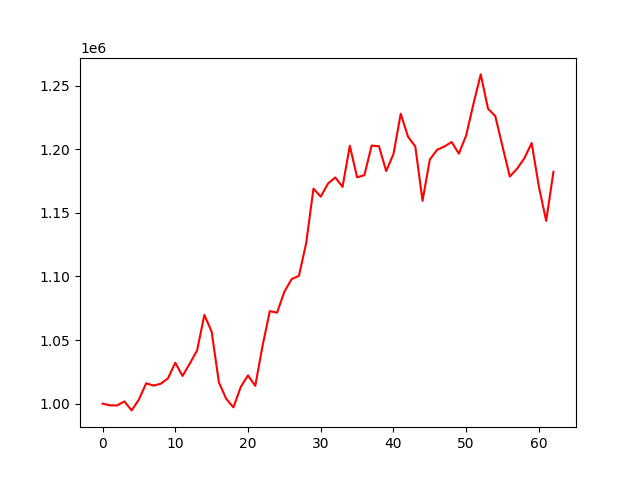

Values plotted in this chart, from the file beside it:
account_value, date, daily_return
1000000, 2021-04-09, 
998671, 2021-04-12, -0.001329
998569, 2021-04-13, -0.0001024
1001775, 2021-04-14, 0.00321
994676, 2021-04-15, -0.007087
1003211, 2021-04-16, 0.008581
1016016, 2021-04-19, 0.01276
1014185, 2021-04-20, -0.001802
1015616, 2021-04-21, 0.001411
1019854, 2021-04-22, 0.004172
1032180, 2021-04-23, 0.01209
1021776, 2021-04-26, -0.01008
1031530, 2021-04-27, 0.009546
1041829, 2021-04-28, 0.009984
1069763, 2021-04-29, 0.02681
1056620, 2021-04-30, -0.01229
1016691, 2021-05-06, -0.03779
1003816, 2021-05-07, -0.01266
997066, 2021-05-10, -0.006725
1013063, 2021-05-11, 0.01604
1022206, 2021-05-12, 0.009025
1013937, 2021-05-13, -0.008089
1045471, 2021-05-14, 0.0311
1072721, 2021-05-17, 0.02606
1071584, 2021-05-18, -0.00106
1087967, 2021-05-19, 0.01529
1097943, 2021-05-20, 0.00917
1100492, 2021-05-21, 0.002322
1126245, 2021-05-24, 0.0234
1169088, 2021-05-25, 0.03804
1162762, 2021-05-26, -0.005411
1173075, 2021-05-27, 0.008869
1177882, 2021-05-28, 0.004098
1170476, 2021-05-31, -0.006288
1202787, 2021-06-01, 0.02761
1177995, 2021-06-02, -0.02061
1179651, 2021-06-03, 0.001406
1202959, 2021-06-04, 0.01976
1202445, 2021-06-07, -0.000427
1182912, 2021-06-08, -0.01624
1196211, 2021-06-09, 0.01124
1227924, 2021-06-10, 0.02651
1209972, 2021-06-11, -0.01462
1202352, 2021-06-15, -0.006298
1159520, 2021-06-16, -0.03562
1191931, 2021-06-17, 0.02795
1199640, 2021-06-18, 0.006468
1202246, 2021-06-21, 0.002172
1205741, 2021-06-22, 0.002907
1196612, 2021-06-23, -0.007571
1210994, 2021-06-24, 0.01202
1235754, 2021-06-25, 0.02045
1258929, 2021-06-28, 0.01875
1231961, 2021-06-29, -0.02142
1226173, 2021-06-30, -0.004699
1202148, 2021-07-01, -0.01959
1178616, 2021-07-02, -0.01957
1184780, 2021-07-05, 0.005229
1192937, 2021-07-06, 0.006885
1204953, 2021-07-07, 0.01007
... 3 more rows
